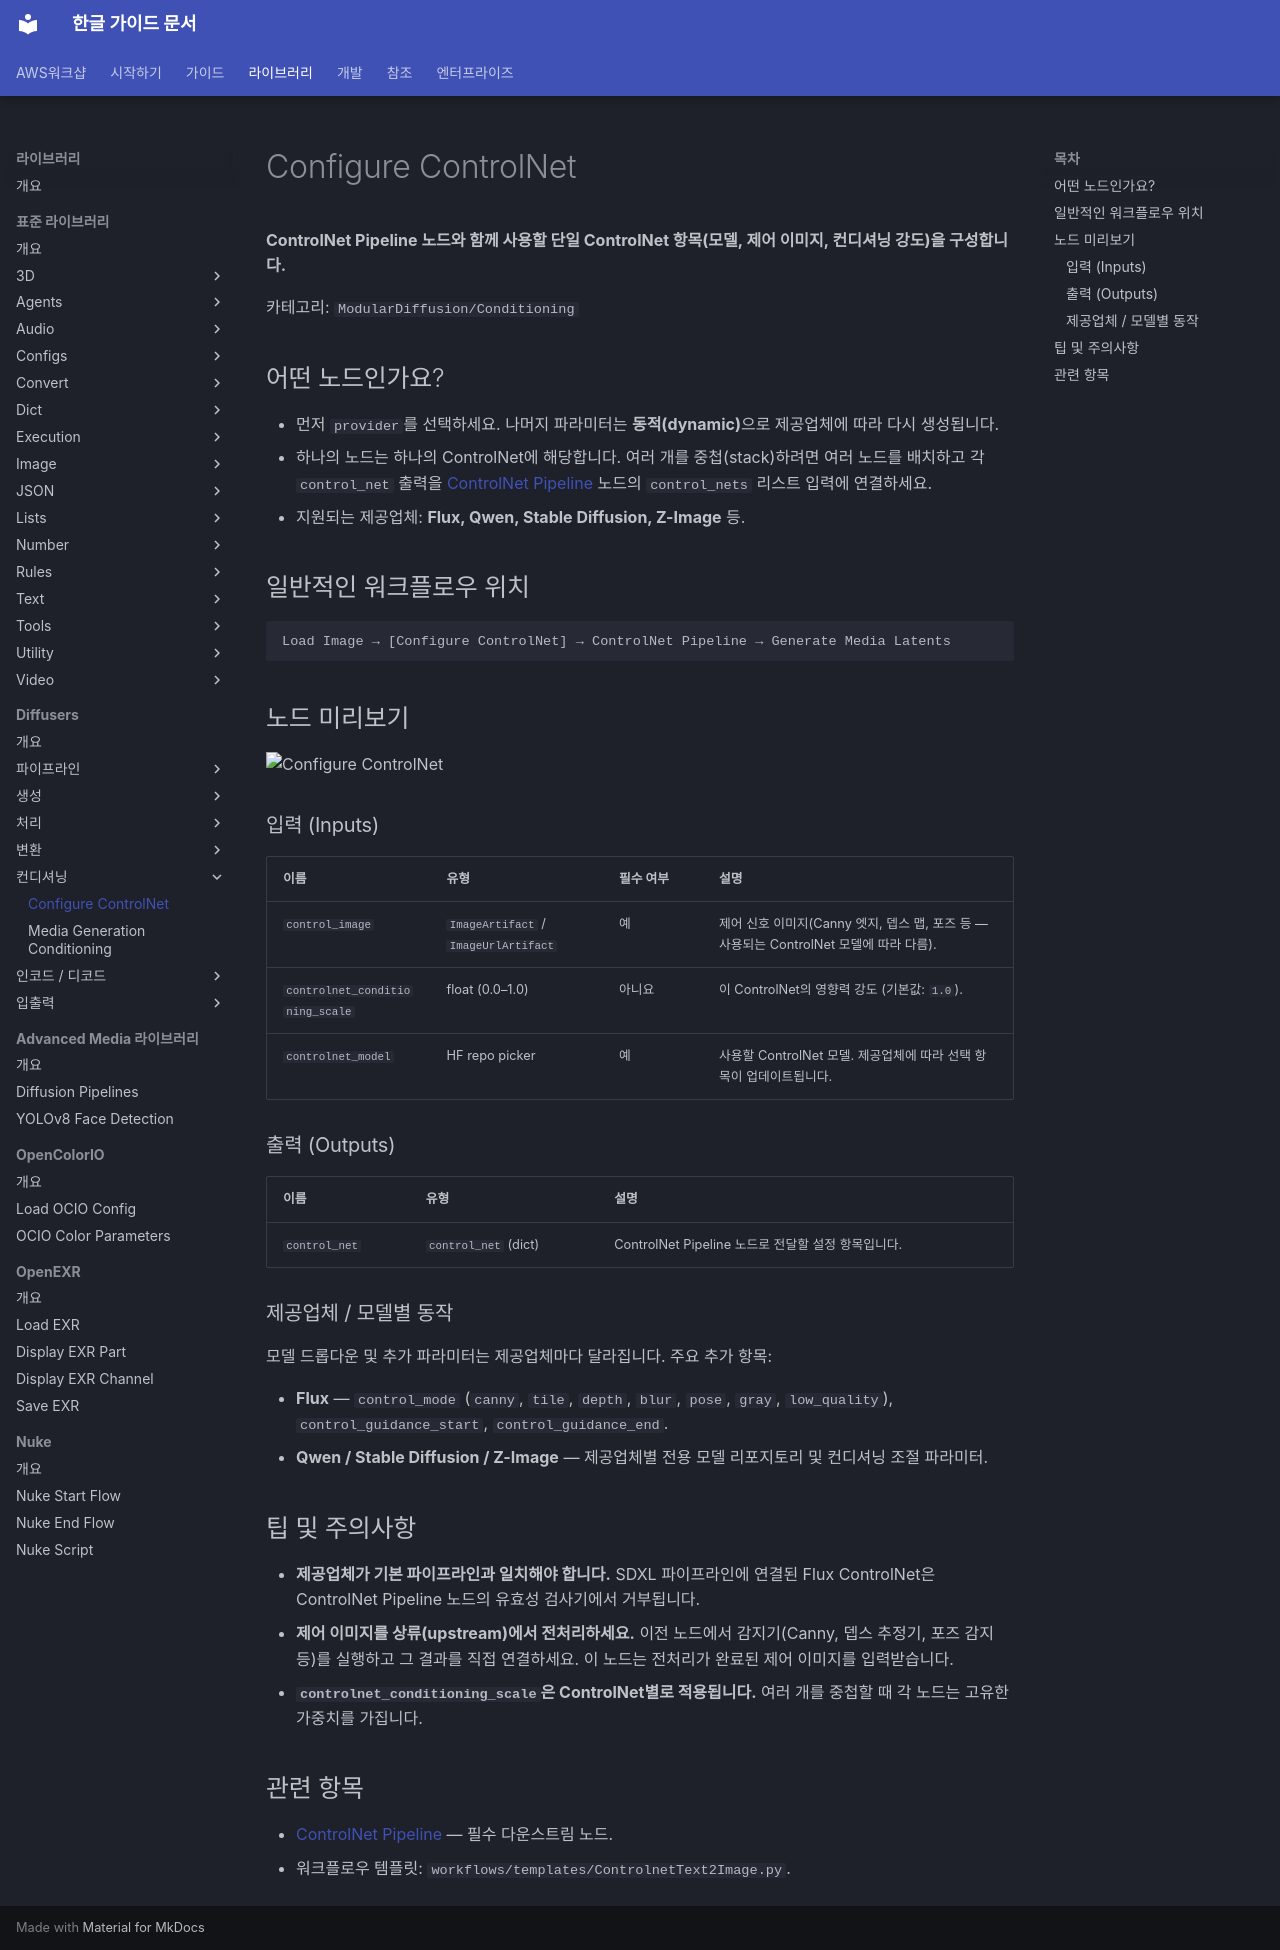

repository: fdotbeomhee/fnkr_gtn_doc · page: libraries/diffusers/configure_controlnet/index.html · generator: mkdocs

# Configure ControlNet

**ControlNet Pipeline 노드와 함께 사용할 단일 ControlNet 항목(모델, 제어 이미지, 컨디셔닝 강도)을 구성합니다.**

카테고리: `ModularDiffusion/Conditioning`

## 어떤 노드인가요?

- 먼저 `provider`를 선택하세요. 나머지 파라미터는 **동적(dynamic)**으로 제공업체에 따라 다시 생성됩니다.
- 하나의 노드는 하나의 ControlNet에 해당합니다. 여러 개를 중첩(stack)하려면 여러 노드를 배치하고 각 `control_net` 출력을 [ControlNet Pipeline](controlnet_pipeline.md) 노드의 `control_nets` 리스트 입력에 연결하세요.
- 지원되는 제공업체: **Flux, Qwen, Stable Diffusion, Z-Image** 등.

## 일반적인 워크플로우 위치

```text
Load Image → [Configure ControlNet] → ControlNet Pipeline → Generate Media Latents
```

## 노드 미리보기

<img src="../assets/nodes/configure-controlnet.png" alt="Configure ControlNet" width="480">

### 입력 (Inputs) {: #inputs }

| 이름 | 유형 | 필수 여부 | 설명 |
| --- | --- | --- | --- |
| `control_image` | `ImageArtifact` / `ImageUrlArtifact` | 예 | 제어 신호 이미지(Canny 엣지, 뎁스 맵, 포즈 등 — 사용되는 ControlNet 모델에 따라 다름). |
| `controlnet_conditioning_scale` | float (0.0–1.0) | 아니요 | 이 ControlNet의 영향력 강도 (기본값: `1.0`). |
| `controlnet_model` | HF repo picker | 예 | 사용할 ControlNet 모델. 제공업체에 따라 선택 항목이 업데이트됩니다. |

### 출력 (Outputs) {: #outputs }

| 이름 | 유형 | 설명 |
| --- | --- | --- |
| `control_net` | `control_net` (dict) | ControlNet Pipeline 노드로 전달할 설정 항목입니다. |

### 제공업체 / 모델별 동작

모델 드롭다운 및 추가 파라미터는 제공업체마다 달라집니다. 주요 추가 항목:

- **Flux** — `control_mode` (`canny`, `tile`, `depth`, `blur`, `pose`, `gray`, `low_quality`), `control_guidance_start`, `control_guidance_end`.
- **Qwen / Stable Diffusion / Z-Image** — 제공업체별 전용 모델 리포지토리 및 컨디셔닝 조절 파라미터.

## 팁 및 주의사항

- **제공업체가 기본 파이프라인과 일치해야 합니다.** SDXL 파이프라인에 연결된 Flux ControlNet은 ControlNet Pipeline 노드의 유효성 검사기에서 거부됩니다.
- **제어 이미지를 상류(upstream)에서 전처리하세요.** 이전 노드에서 감지기(Canny, 뎁스 추정기, 포즈 감지 등)를 실행하고 그 결과를 직접 연결하세요. 이 노드는 전처리가 완료된 제어 이미지를 입력받습니다.
- **`controlnet_conditioning_scale`은 ControlNet별로 적용됩니다.** 여러 개를 중첩할 때 각 노드는 고유한 가중치를 가집니다.

## 관련 항목

- [ControlNet Pipeline](controlnet_pipeline.md) — 필수 다운스트림 노드.
- 워크플로우 템플릿: `workflows/templates/ControlnetText2Image.py`.
